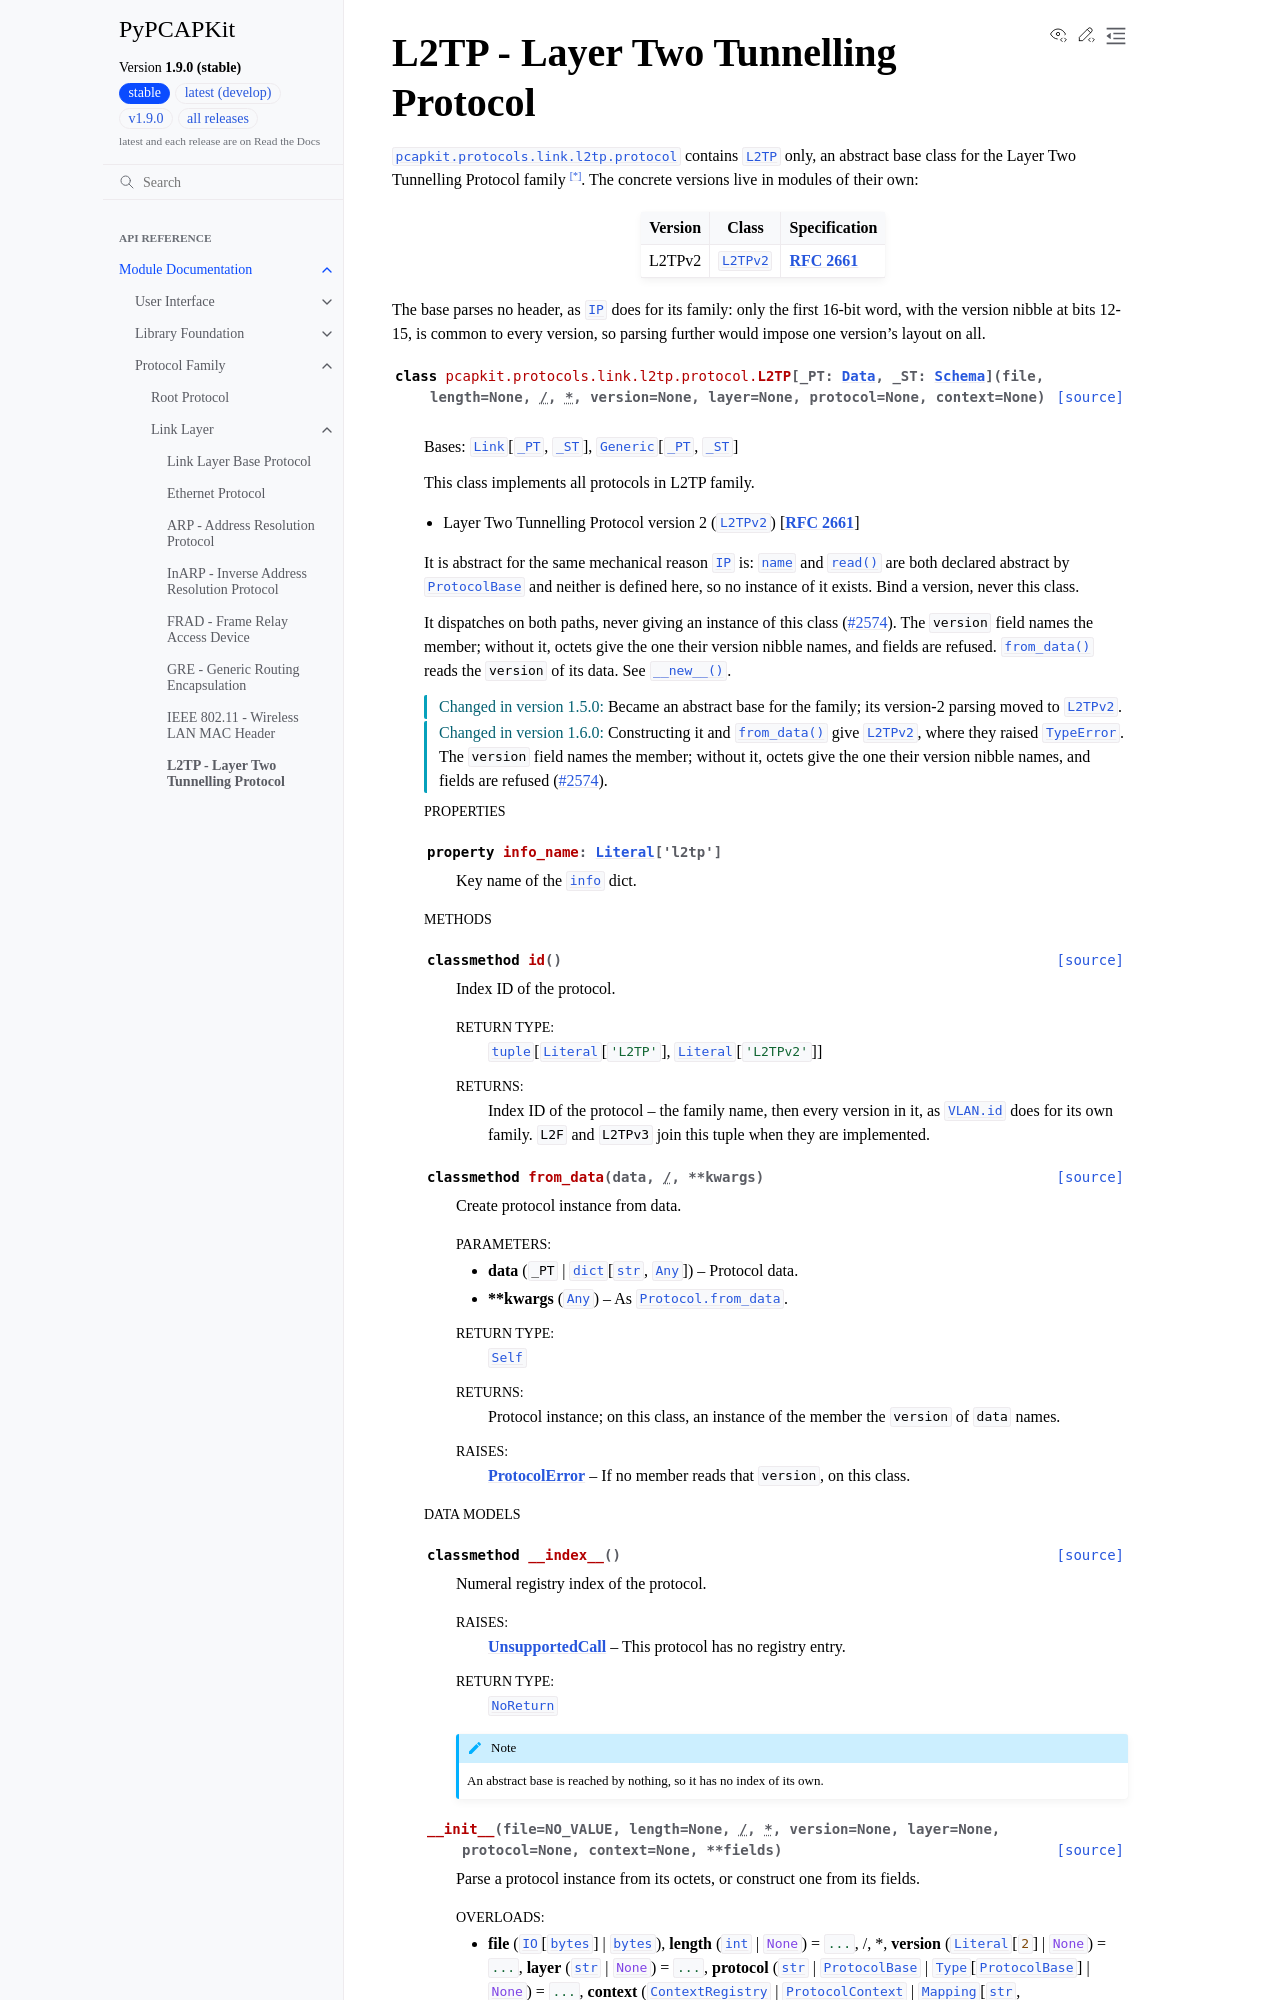

repository: JarryShaw/PyPCAPKit · page: pcapkit/protocols/link/l2tp.html · generator: sphinx

L2TP - Layer Two Tunnelling Protocol
====================================

.. module:: pcapkit.protocols.link.l2tp
.. module:: pcapkit.protocols.link.l2tp.protocol

:mod:`pcapkit.protocols.link.l2tp.protocol` contains
:class:`~pcapkit.protocols.link.l2tp.protocol.L2TP` only, an abstract base class for the
Layer Two Tunnelling Protocol family [*]_. The concrete versions live in modules
of their own:

.. list-table::
   :header-rows: 1

   * - Version
     - Class
     - Specification
   * - L2TPv2
     - :class:`~pcapkit.protocols.link.l2tpv2.protocol.L2TPv2`
     - :rfc:`2661`

The base parses no header, as :class:`~pcapkit.protocols.internet.ip.protocol.IP`
does for its family: only the first 16-bit word, with the version nibble at bits
12-15, is common to every version, so parsing further would impose one version's
layout on all.

.. autoclass:: pcapkit.protocols.link.l2tp.protocol.L2TP
   :no-members:
   :show-inheritance:

   .. rubric:: Properties

   .. autoproperty:: info_name

   .. rubric:: Methods

   .. automethod:: id
   .. automethod:: from_data

   .. rubric:: Data Models

   .. automethod:: __index__
   .. automethod:: __init__
   .. automethod:: __new__

   .. rubric:: Utilities

   .. automethod:: _member_of_version
   .. automethod:: _construction_member
